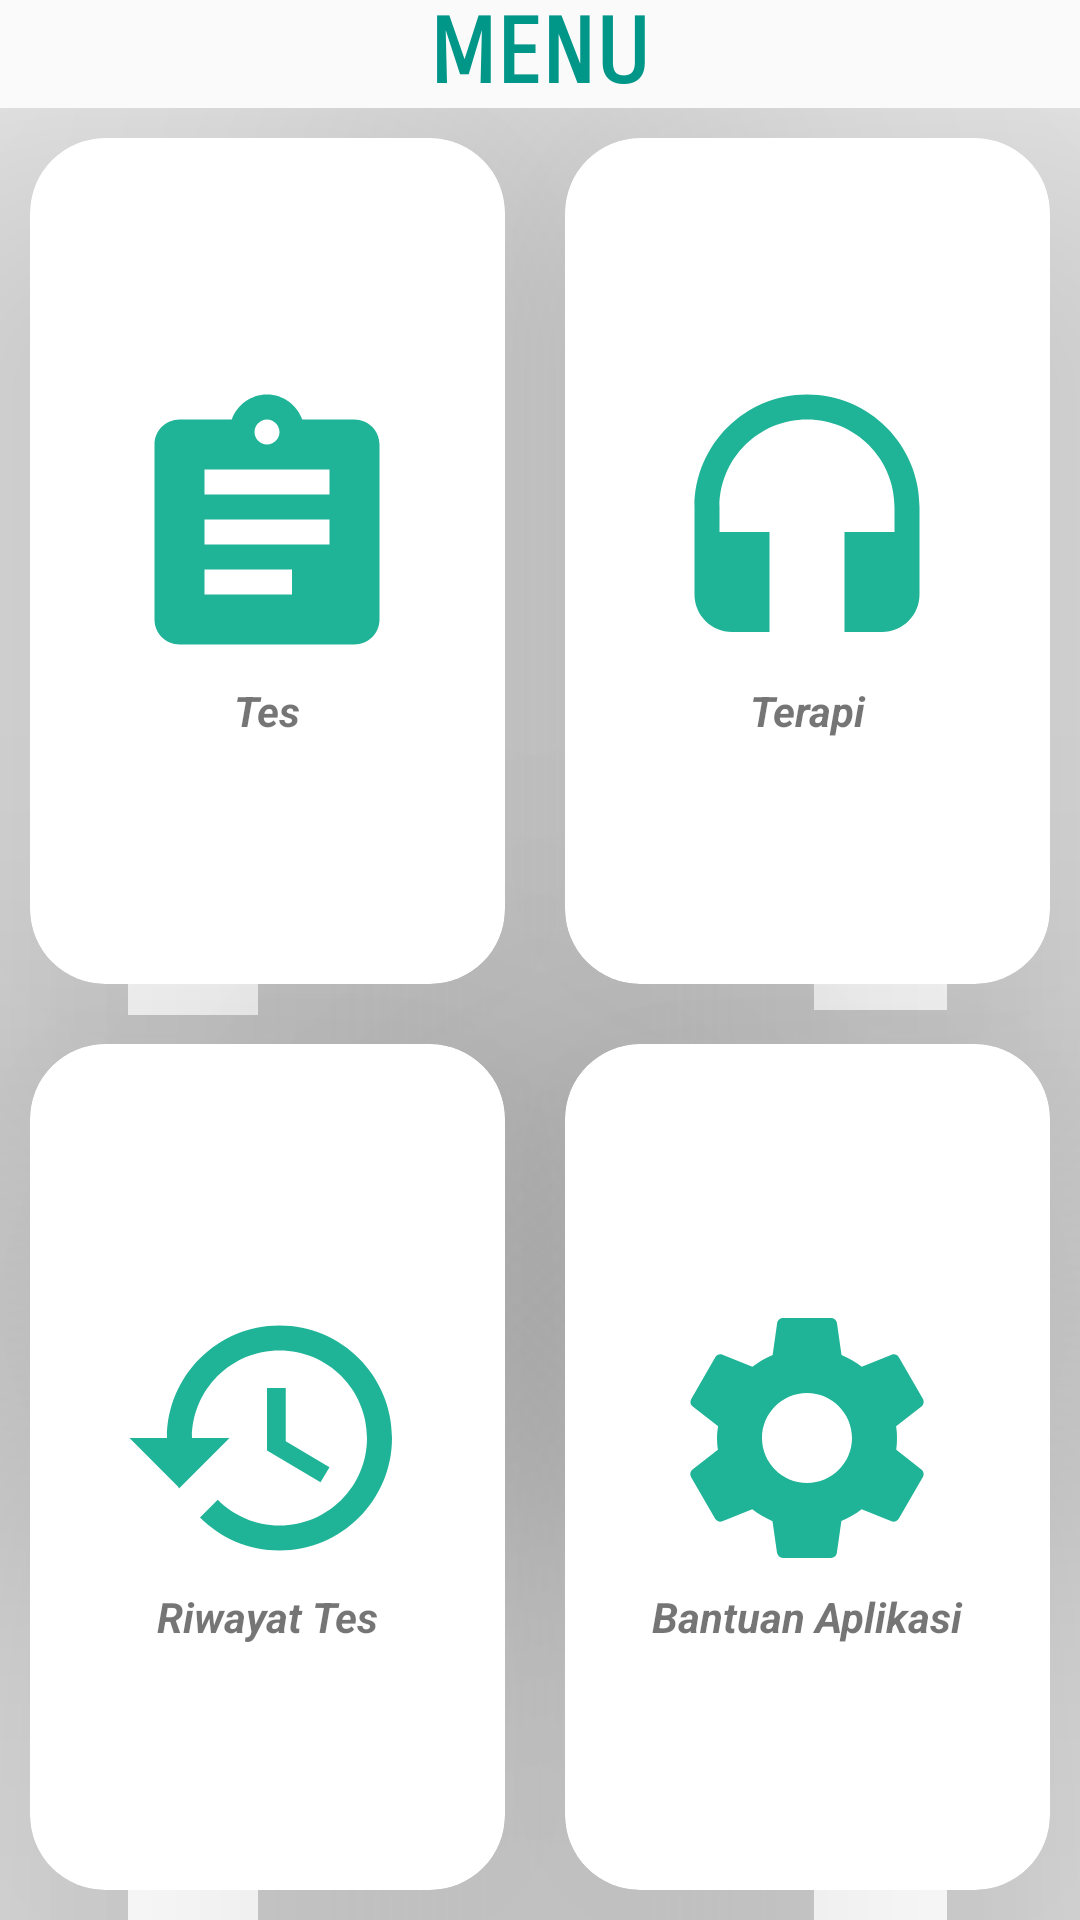

Layout XML and referenced resources for this Android screen:
<!-- AndroidManifest.xml: application theme AppTheme -->
<!-- res/layout/activity_main.xml -->
<?xml version="1.0" encoding="utf-8"?>
<RelativeLayout xmlns:android="http://schemas.android.com/apk/res/android"
    xmlns:app="http://schemas.android.com/apk/res-auto"
    xmlns:tools="http://schemas.android.com/tools"
    android:layout_width="match_parent"
    android:layout_height="match_parent"
    android:layout_marginTop="10dp"
    android:id="@+id/main_background"
    tools:context=".MainActivity"
    >

    <TextView
        android:id="@+id/idJudul"
        android:layout_width="wrap_content"
        android:layout_height="wrap_content"
        android:layout_centerHorizontal="true"
        android:fontFamily="sans-serif-smallcaps"
        android:text="@string/tvJudul"
        android:textAllCaps="true"
        android:textColor="#009688"
        android:textSize="30sp"
        android:textStyle="bold" />

    <GridLayout
        android:layout_width="match_parent"
        android:layout_height="match_parent"
        android:layout_below="@id/idJudul"
        android:rowCount="2"
        android:columnCount="2">

        <androidx.cardview.widget.CardView
            android:layout_width="wrap_content"
            android:layout_height="wrap_content"
            android:layout_row="0"
            android:layout_column="0"
            android:layout_gravity="fill"
            android:layout_rowWeight="1"
            android:layout_columnWeight="1"
            android:layout_margin="10dp"
            app:cardCornerRadius="25dp"
            app:cardElevation="100dp">

            <LinearLayout
                android:layout_width="wrap_content"
                android:layout_height="wrap_content"
                android:orientation="vertical"
                android:gravity="center"
                android:layout_gravity="center_vertical|center_horizontal">

                <ImageView
                    android:id="@+id/menu_tes"
                    android:layout_width="wrap_content"
                    android:layout_height="wrap_content"
                    android:src="@drawable/tes_insomnia" />

                <TextView
                    android:layout_width="match_parent"
                    android:layout_height="wrap_content"
                    android:text="@string/tvMenuTes"
                    android:textStyle="bold|italic"
                    android:textAlignment="center"/>

            </LinearLayout>
        </androidx.cardview.widget.CardView>

        <androidx.cardview.widget.CardView
            android:layout_width="wrap_content"
            android:layout_height="wrap_content"
            android:layout_row="0"
            android:layout_column="1"
            android:layout_gravity="fill"
            android:layout_rowWeight="1"
            android:layout_columnWeight="1"
            android:layout_margin="10dp"
            app:cardCornerRadius="25dp"
            app:cardElevation="100dp">

            <LinearLayout
                android:layout_width="wrap_content"
                android:layout_height="wrap_content"
                android:orientation="vertical"
                android:gravity="center"
                android:layout_gravity="center_vertical|center_horizontal">

                <ImageView
                    android:id="@+id/menu_terapi"
                    android:layout_width="wrap_content"
                    android:layout_height="wrap_content"
                    android:src="@drawable/terapi_insomnia"/>

                <TextView
                    android:layout_width="match_parent"
                    android:layout_height="wrap_content"
                    android:text="@string/tvMenuTerapi"
                    android:textStyle="bold|italic"
                    android:textAlignment="center"/>

            </LinearLayout>
        </androidx.cardview.widget.CardView>

        <androidx.cardview.widget.CardView
            android:layout_width="wrap_content"
            android:layout_height="wrap_content"
            android:layout_row="1"
            android:layout_column="0"
            android:layout_gravity="fill"
            android:layout_rowWeight="1"
            android:layout_columnWeight="1"
            android:layout_margin="10dp"
            app:cardCornerRadius="25dp"
            app:cardElevation="100dp">

            <LinearLayout
                android:layout_width="wrap_content"
                android:layout_height="wrap_content"
                android:orientation="vertical"
                android:gravity="center"
                android:layout_gravity="center_vertical|center_horizontal">

                <ImageView
                    android:id="@+id/menu_riwayat"
                    android:layout_width="wrap_content"
                    android:layout_height="wrap_content"
                    android:src="@drawable/riwayat_tes_insomnia"/>

                <TextView
                    android:layout_width="match_parent"
                    android:layout_height="wrap_content"
                    android:text="@string/tvMenuRiwayat"
                    android:textStyle="bold|italic"
                    android:textAlignment="center"/>

            </LinearLayout>
        </androidx.cardview.widget.CardView>

        <androidx.cardview.widget.CardView
            android:layout_width="wrap_content"
            android:layout_height="wrap_content"
            android:layout_row="1"
            android:layout_column="1"
            android:layout_gravity="fill"
            android:layout_rowWeight="1"
            android:layout_columnWeight="1"
            android:layout_margin="10dp"
            app:cardCornerRadius="25dp"
            app:cardElevation="100dp">

            <LinearLayout
                android:layout_width="wrap_content"
                android:layout_height="wrap_content"
                android:orientation="vertical"
                android:gravity="center"
                android:layout_gravity="center_vertical|center_horizontal">

                <ImageView
                    android:id="@+id/menu_bantuan"
                    android:layout_width="wrap_content"
                    android:layout_height="wrap_content"
                    android:src="@drawable/bantuan_aplikasi"/>

                <TextView
                    android:layout_width="wrap_content"
                    android:layout_height="wrap_content"
                    android:text="@string/bantuan"
                    android:textStyle="bold|italic"
                    android:textAlignment="center"/>

            </LinearLayout>
        </androidx.cardview.widget.CardView>
    </GridLayout>

</RelativeLayout>
<!-- resources referenced by this layout -->
<resources>
  <!-- drawable bantuan_aplikasi (drawable) -->
  <vector android:height="100dp" android:tint="#1FB497"
      android:viewportHeight="24" android:viewportWidth="24"
      android:width="100dp" xmlns:android="http://schemas.android.com/apk/res/android">
      <path android:fillColor="@android:color/white" android:pathData="M19.14,12.94c0.04,-0.3 0.06,-0.61 0.06,-0.94c0,-0.32 -0.02,-0.64 -0.07,-0.94l2.03,-1.58c0.18,-0.14 0.23,-0.41 0.12,-0.61l-1.92,-3.32c-0.12,-0.22 -0.37,-0.29 -0.59,-0.22l-2.39,0.96c-0.5,-0.38 -1.03,-0.7 -1.62,-0.94L14.4,2.81c-0.04,-0.24 -0.24,-0.41 -0.48,-0.41h-3.84c-0.24,0 -0.43,0.17 -0.47,0.41L9.25,5.35C8.66,5.59 8.12,5.92 7.63,6.29L5.24,5.33c-0.22,-0.08 -0.47,0 -0.59,0.22L2.74,8.87C2.62,9.08 2.66,9.34 2.86,9.48l2.03,1.58C4.84,11.36 4.8,11.69 4.8,12s0.02,0.64 0.07,0.94l-2.03,1.58c-0.18,0.14 -0.23,0.41 -0.12,0.61l1.92,3.32c0.12,0.22 0.37,0.29 0.59,0.22l2.39,-0.96c0.5,0.38 1.03,0.7 1.62,0.94l0.36,2.54c0.05,0.24 0.24,0.41 0.48,0.41h3.84c0.24,0 0.44,-0.17 0.47,-0.41l0.36,-2.54c0.59,-0.24 1.13,-0.56 1.62,-0.94l2.39,0.96c0.22,0.08 0.47,0 0.59,-0.22l1.92,-3.32c0.12,-0.22 0.07,-0.47 -0.12,-0.61L19.14,12.94zM12,15.6c-1.98,0 -3.6,-1.62 -3.6,-3.6s1.62,-3.6 3.6,-3.6s3.6,1.62 3.6,3.6S13.98,15.6 12,15.6z"/>
  </vector>
  <!-- drawable riwayat_tes_insomnia (drawable) -->
  <vector android:height="100dp" android:tint="#1FB497"
      android:viewportHeight="24" android:viewportWidth="24"
      android:width="100dp" xmlns:android="http://schemas.android.com/apk/res/android">
      <path android:fillColor="@android:color/white" android:pathData="M13,3c-4.97,0 -9,4.03 -9,9L1,12l3.89,3.89 0.07,0.14L9,12L6,12c0,-3.87 3.13,-7 7,-7s7,3.13 7,7 -3.13,7 -7,7c-1.93,0 -3.68,-0.79 -4.94,-2.06l-1.42,1.42C8.27,19.99 10.51,21 13,21c4.97,0 9,-4.03 9,-9s-4.03,-9 -9,-9zM12,8v5l4.28,2.54 0.72,-1.21 -3.5,-2.08L13.5,8L12,8z"/>
  </vector>
  <!-- drawable terapi_insomnia (drawable) -->
  <vector android:height="100dp" android:tint="#1FB497"
      android:viewportHeight="24" android:viewportWidth="24"
      android:width="100dp" xmlns:android="http://schemas.android.com/apk/res/android">
      <path android:fillColor="@android:color/white" android:pathData="M12,1c-4.97,0 -9,4.03 -9,9v7c0,1.66 1.34,3 3,3h3v-8H5v-2c0,-3.87 3.13,-7 7,-7s7,3.13 7,7v2h-4v8h3c1.66,0 3,-1.34 3,-3v-7c0,-4.97 -4.03,-9 -9,-9z"/>
  </vector>
  <!-- drawable tes_insomnia (drawable) -->
  <vector android:height="100dp" android:tint="#1FB497"
      android:viewportHeight="24" android:viewportWidth="24"
      android:width="100dp" xmlns:android="http://schemas.android.com/apk/res/android">
      <path android:fillColor="@android:color/white" android:pathData="M19,3h-4.18C14.4,1.84 13.3,1 12,1c-1.3,0 -2.4,0.84 -2.82,2L5,3c-1.1,0 -2,0.9 -2,2v14c0,1.1 0.9,2 2,2h14c1.1,0 2,-0.9 2,-2L21,5c0,-1.1 -0.9,-2 -2,-2zM12,3c0.55,0 1,0.45 1,1s-0.45,1 -1,1 -1,-0.45 -1,-1 0.45,-1 1,-1zM14,17L7,17v-2h7v2zM17,13L7,13v-2h10v2zM17,9L7,9L7,7h10v2z"/>
  </vector>
  <string name="bantuan">Bantuan Aplikasi</string>
  <string name="tvJudul">menu</string>
  <string name="tvMenuRiwayat">Riwayat Tes</string>
  <string name="tvMenuTerapi">Terapi</string>
  <string name="tvMenuTes">Tes</string>
  <style name="AppTheme" parent="Theme.AppCompat.Light.DarkActionBar">
          
          <item name="colorPrimary">@color/colorPrimary</item>
          <item name="colorPrimaryDark">@color/colorPrimaryDark</item>
          <item name="colorAccent">@color/colorAccent</item>
      </style>
  <color name="colorPrimary">#6200EE</color>
  <color name="colorPrimaryDark">#3700B3</color>
  <color name="colorAccent">#03DAC5</color>
</resources>
